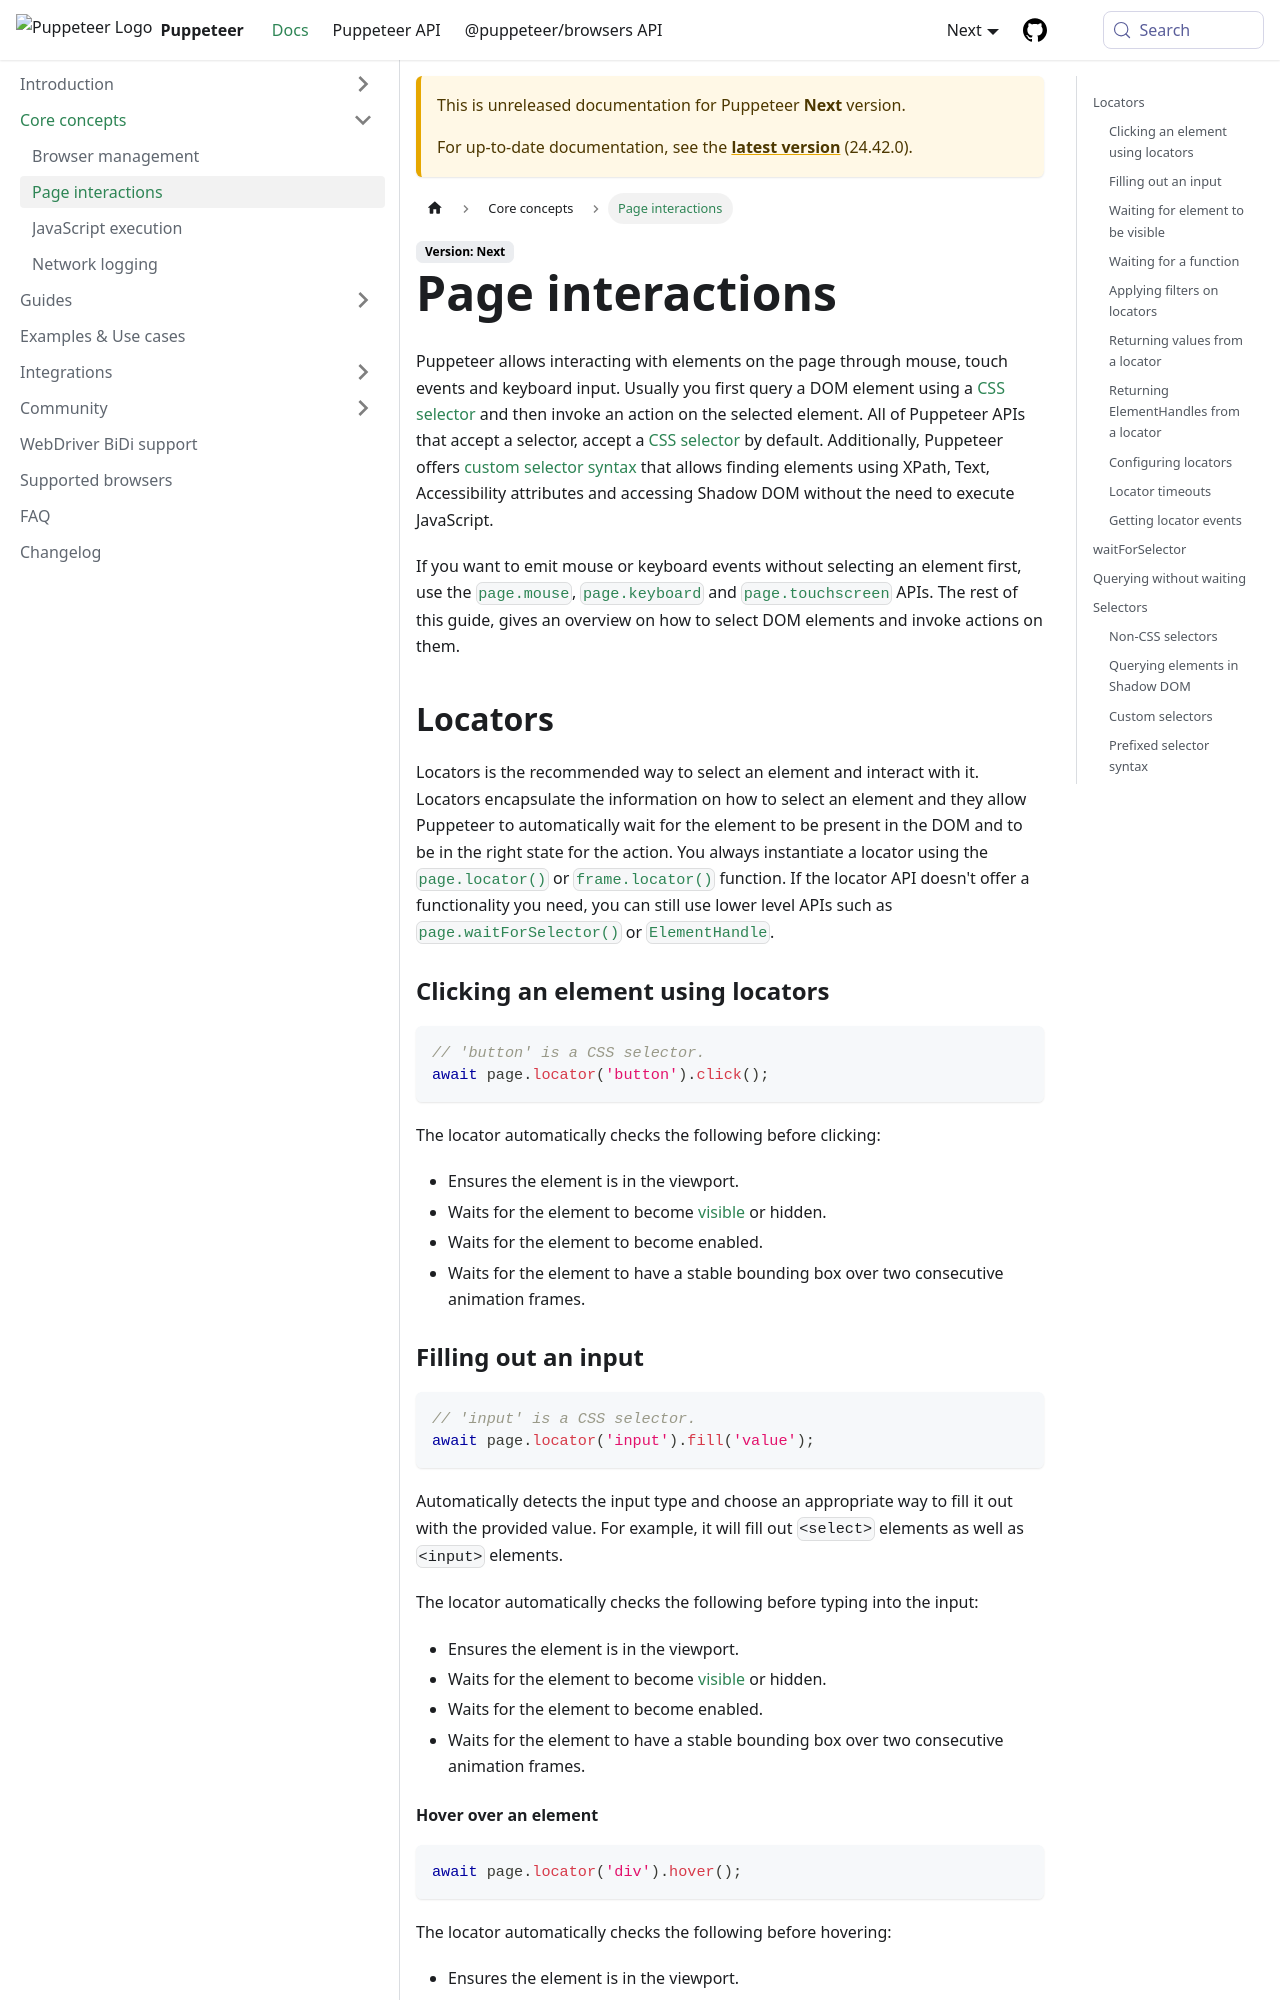

repository: fernandoesteban2408-ux/fernandoesteban2408-gmail.com · page: next/guides/page-interactions.html · generator: docusaurus

# Page interactions

Puppeteer allows interacting with elements on the page through mouse, touch
events and keyboard input. Usually you first query a DOM element using a [CSS
selector](https://developer.mozilla.org/en-US/docs/Web/CSS/CSS_selectors) and
then invoke an action on the selected element. All of Puppeteer APIs that accept
a selector, accept a [CSS
selector](https://developer.mozilla.org/en-US/docs/Web/CSS/CSS_selectors) by
default. Additionally, Puppeteer offers [custom selector syntax](#selectors) that allows
finding elements using XPath, Text, Accessibility attributes and accessing
Shadow DOM without the need to execute JavaScript.

If you want to emit mouse or
keyboard events without selecting an element first, use the
[`page.mouse`](https://pptr.dev/api/puppeteer.mouse),
[`page.keyboard`](https://pptr.dev/api/puppeteer.keyboard) and
[`page.touchscreen`](https://pptr.dev/api/puppeteer.touchscreen) APIs. The rest
of this guide, gives an overview on how to select DOM elements and invoke
actions on them.

## Locators

Locators is the recommended way to select an element and interact with it.
Locators encapsulate the information on how to select an element and they allow
Puppeteer to automatically wait for the element to be present in the DOM and to
be in the right state for the action. You always instantiate a locator using the
[`page.locator()`](https://pptr.dev/api/puppeteer.page.locator) or
[`frame.locator()`](https://pptr.dev/api/puppeteer.frame.locator) function. If
the locator API doesn't offer a functionality you need, you can still use lower
level APIs such as
[`page.waitForSelector()`](https://pptr.dev/api/puppeteer.page.waitforselector)
or [`ElementHandle`](https://pptr.dev/api/puppeteer.elementhandle).

### Clicking an element using locators

```ts
// 'button' is a CSS selector.
await page.locator('button').click();
```

The locator automatically checks the following before clicking:

- Ensures the element is in the viewport.
- Waits for the element to become
  [visible](https://pptr.dev/api/puppeteer.elementhandle.isvisible) or hidden.
- Waits for the element to become enabled.
- Waits for the element to have a stable bounding box over two consecutive
  animation frames.
